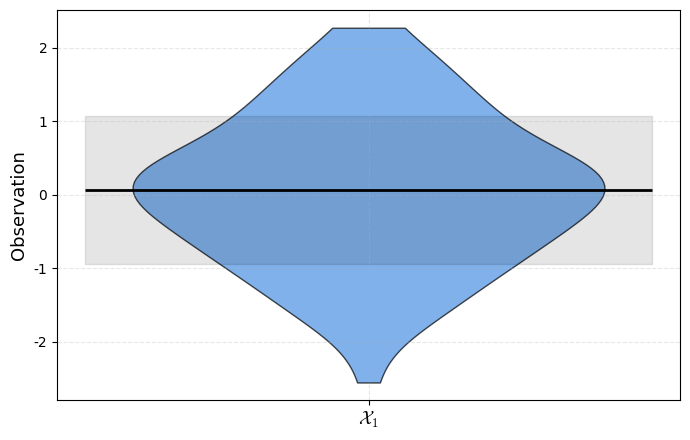
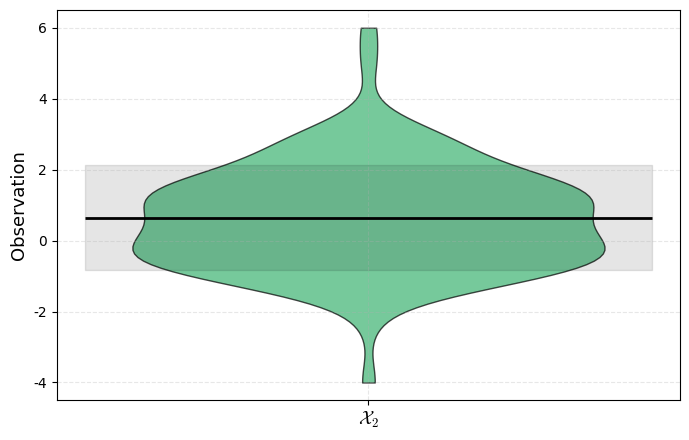
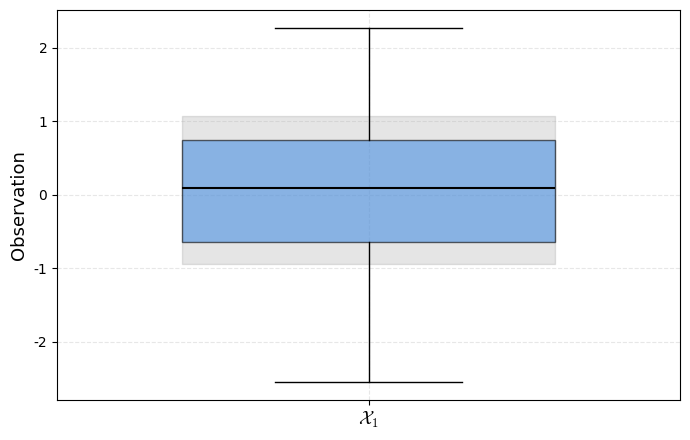
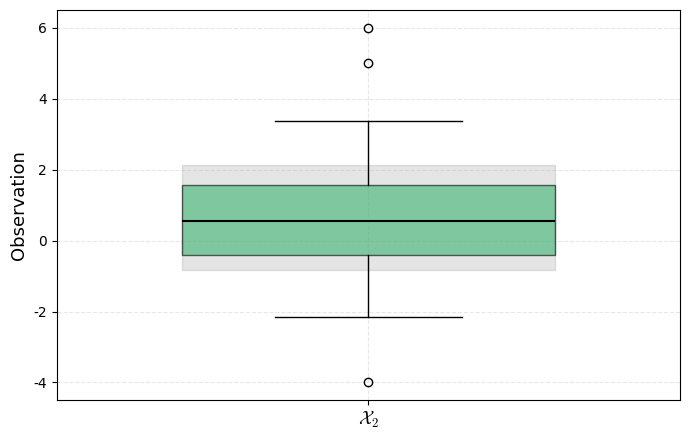
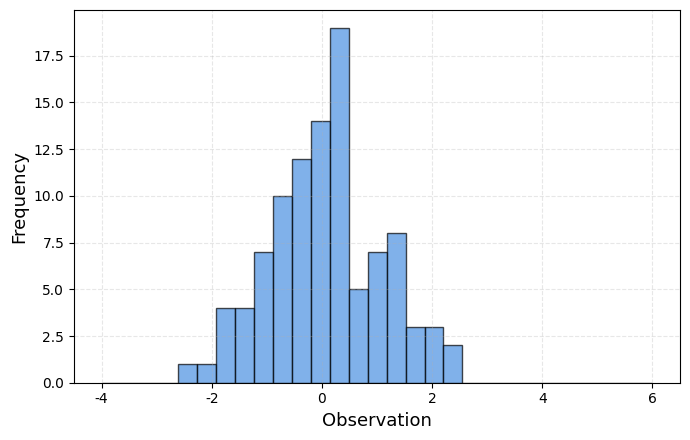
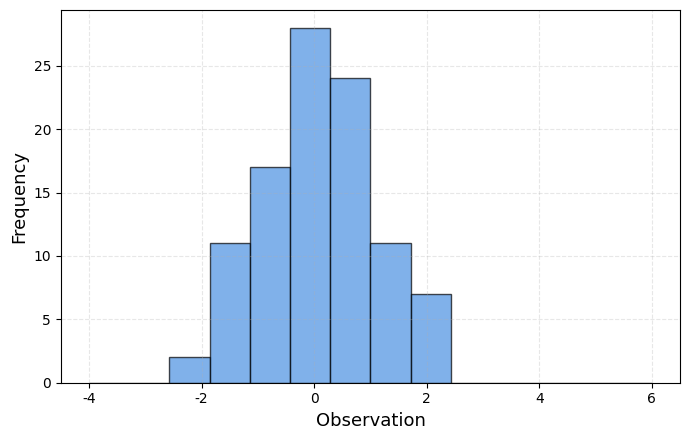
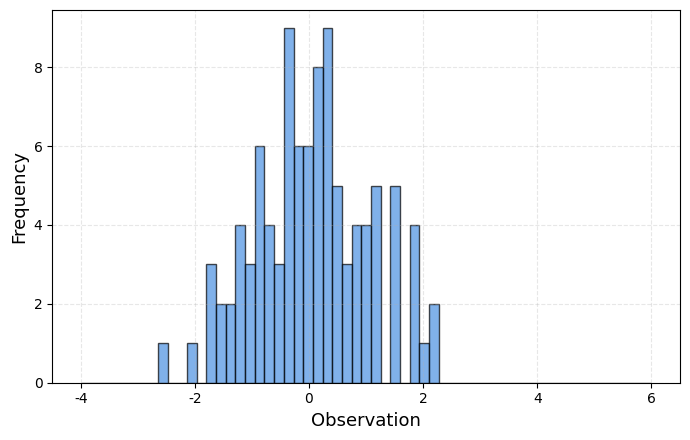
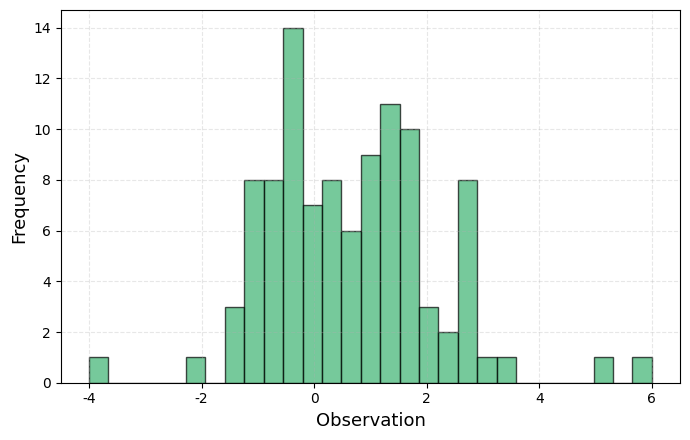
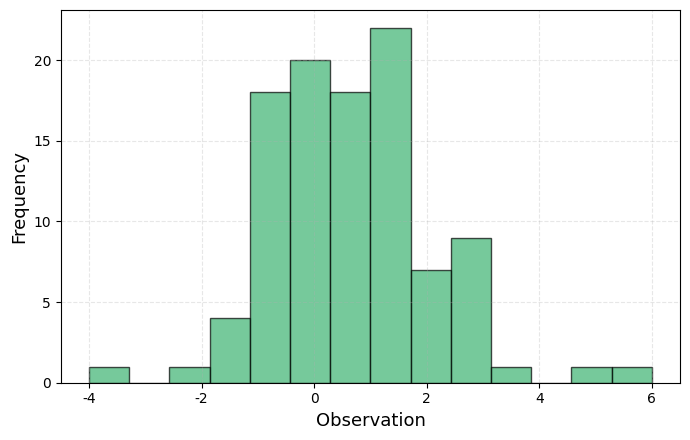
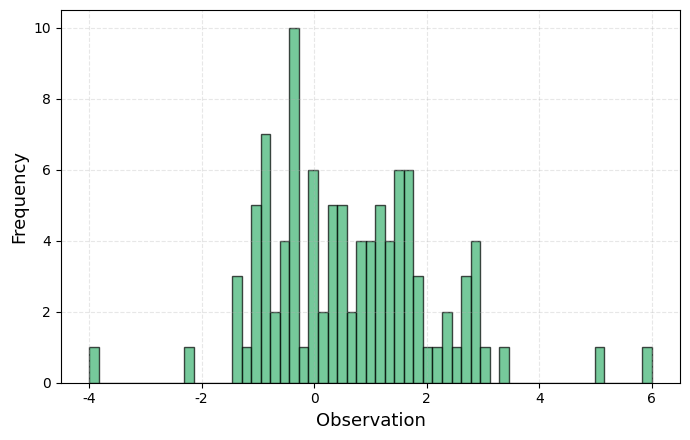

Reproduce these figures in Python, in order.
# Import libraries
import numpy as np
import matplotlib.pyplot as plt



# --- Plot styling ---
plt.rcParams.update({
    "font.family": "serif",
    "font.serif": ["Times New Roman", "Palatino", "Computer Modern Roman"],
    "mathtext.fontset": "cm",
    "axes.facecolor": "none",
    "figure.facecolor": "white",
})

# --- Generate datasets ---
np.random.seed(0)
# Original normal sample
data_1 = np.random.normal(loc=0, scale=1, size=100)
mean_1 = np.mean(data_1)
std_1 = np.std(data_1)

# Skewed sample with outliers
data_2 = np.random.normal(loc=0.5, scale=1.2, size=100)
data_2 = np.append(data_2, [5, 6, -4])  # add outliers
mean_2 = np.mean(data_2)
std_2 = np.std(data_2)

# --- Color palette ---
light_blue = "#4a90e2"
highlight_color = "#d62728"
x_label_1 = r"$\mathcal{X}_1$"
x_label_2 = r"$\mathcal{X}_2$"

# Bin edges for smaller and larger bins
bins_large = np.linspace(-4, 6, 15)   # fewer, larger bins
bins_small = np.linspace(-4, 6, 60)   # more, smaller bins



# =========================
# 1. Violin Plots
# =========================



# Plot 1
fig, ax = plt.subplots(figsize=(7, 4.5))
parts = ax.violinplot([data_1], positions=[1], showmeans=False,
                      showextrema=False, showmedians=False)
for pc in parts['bodies']:
    pc.set_facecolor(light_blue)
    pc.set_edgecolor('black')
    pc.set_alpha(0.7)
    pc.set_linewidth(1)
ax.fill_betweenx([mean_1 - std_1, mean_1 + std_1], 0.7, 1.3,
                 color='black', alpha=0.1)
ax.hlines(mean_1, 0.7, 1.3, color='black', linestyle='-', linewidth=2, zorder=3)
ax.set_xticks([1])
ax.set_xticklabels([x_label_1], fontsize=13)
ax.set_ylabel("Observation", fontsize=13)
ax.grid(True, linestyle='--', alpha=0.3)
plt.tight_layout()
fig.savefig("violin_1.png", dpi=300, bbox_inches='tight')
fig.savefig("violin_1.pdf", bbox_inches='tight')
plt.show()
plt.close()



# Plot 2 (skewed)
fig, ax = plt.subplots(figsize=(7, 4.5))
parts = ax.violinplot([data_2], positions=[1], showmeans=False,
                      showextrema=False, showmedians=False)
for pc in parts['bodies']:
    pc.set_facecolor("mediumseagreen")
    pc.set_edgecolor('black')
    pc.set_alpha(0.7)
    pc.set_linewidth(1)
ax.fill_betweenx([mean_2 - std_2, mean_2 + std_2], 0.7, 1.3,
                 color='black', alpha=0.1)
ax.hlines(mean_2, 0.7, 1.3, color='black', linestyle='-', linewidth=2, zorder=3)
ax.set_xticks([1])
ax.set_xticklabels([x_label_2], fontsize=13)
ax.set_ylabel("Observation", fontsize=13)
ax.grid(True, linestyle='--', alpha=0.3)
plt.tight_layout()
fig.savefig("violin_2.png", dpi=300, bbox_inches='tight')
fig.savefig("violin_2.pdf", bbox_inches='tight')
plt.show()
plt.close()



# =========================
# 2. Box Plots
# =========================



# Plot 1
fig, ax = plt.subplots(figsize=(7, 4.5))
bp = ax.boxplot([data_1], patch_artist=True, positions=[1], widths=0.6,
                medianprops=dict(color='black', linewidth=1.5))
for box in bp['boxes']:
    box.set(facecolor=light_blue, edgecolor='black', linewidth=1, alpha=0.6)
ax.fill_betweenx([mean_1 - std_1, mean_1 + std_1], 0.7, 1.3,
                 color='black', alpha=0.1)
ax.set_xticks([1])
ax.set_xticklabels([x_label_1], fontsize=13)
ax.set_ylabel("Observation", fontsize=13)
ax.grid(True, linestyle='--', alpha=0.3)
plt.tight_layout()
fig.savefig("box_1.png", dpi=300, bbox_inches='tight')
fig.savefig("box_1.pdf", bbox_inches='tight')
plt.show()
plt.close()



# Plot 2 (skewed)
fig, ax = plt.subplots(figsize=(7, 4.5))
bp = ax.boxplot([data_2], patch_artist=True, positions=[1], widths=0.6,
                medianprops=dict(color='black', linewidth=1.5))
for box in bp['boxes']:
    box.set(facecolor="mediumseagreen", edgecolor='black', linewidth=1, alpha=0.6)
ax.fill_betweenx([mean_2 - std_2, mean_2 + std_2], 0.7, 1.3,
                 color='black', alpha=0.1)
ax.set_xticks([1])
ax.set_xticklabels([x_label_2], fontsize=13)
ax.set_ylabel("Observation", fontsize=13)
ax.grid(True, linestyle='--', alpha=0.3)
plt.tight_layout()
fig.savefig("box_2.png", dpi=300, bbox_inches='tight')
fig.savefig("box_2.pdf", bbox_inches='tight')
plt.show()
plt.close()



# =========================
# 3. Histograms
# =========================



# Plot 1 (symmetric)
fig, ax = plt.subplots(figsize=(7, 4.5))
bins = np.linspace(-4, 6, 30)
ax.hist(data_1, bins=bins, alpha=0.7, color=light_blue, edgecolor='black')
ax.set_xlabel("Observation", fontsize=13)
ax.set_ylabel("Frequency", fontsize=13)
ax.grid(True, linestyle='--', alpha=0.3)
plt.tight_layout()
fig.savefig("histogram_1.png", dpi=300, bbox_inches='tight')
fig.savefig("histogram_1.pdf", bbox_inches='tight')
plt.show()
plt.close()



# Plot 1 (symmetric) - large bins
fig, ax = plt.subplots(figsize=(7, 4.5))
ax.hist(data_1, bins=bins_large, alpha=0.7, color=light_blue, edgecolor='black')
ax.set_xlabel("Observation", fontsize=13)
ax.set_ylabel("Frequency", fontsize=13)
ax.grid(True, linestyle='--', alpha=0.3)
plt.tight_layout()
fig.savefig("histogram1_bins_large.png", dpi=300, bbox_inches='tight')
fig.savefig("histogram1_bins_large.pdf", bbox_inches='tight')
plt.show()
plt.close()



# Plot 1 (symmetric) - small bins
fig, ax = plt.subplots(figsize=(7, 4.5))
ax.hist(data_1, bins=bins_small, alpha=0.7, color=light_blue, edgecolor='black')
ax.set_xlabel("Observation", fontsize=13)
ax.set_ylabel("Frequency", fontsize=13)
ax.grid(True, linestyle='--', alpha=0.3)
plt.tight_layout()
fig.savefig("histogram1_bins_small.png", dpi=300, bbox_inches='tight')
fig.savefig("histogram1_bins_small.pdf", bbox_inches='tight')
plt.show()
plt.close()



# Plot 2 (skewed)
fig, ax = plt.subplots(figsize=(7, 4.5))
ax.hist(data_2, bins=bins, alpha=0.7, color="mediumseagreen", edgecolor='black')
ax.set_xlabel("Observation", fontsize=13)
ax.set_ylabel("Frequency", fontsize=13)
ax.grid(True, linestyle='--', alpha=0.3)
plt.tight_layout()
fig.savefig("histogram_2.png", dpi=300, bbox_inches='tight')
fig.savefig("histogram_2.pdf", bbox_inches='tight')
plt.show()
plt.close()



# Plot 2 (skewed) - large bins
fig, ax = plt.subplots(figsize=(7, 4.5))
ax.hist(data_2, bins=bins_large, alpha=0.7, color="mediumseagreen", edgecolor='black')
ax.set_xlabel("Observation", fontsize=13)
ax.set_ylabel("Frequency", fontsize=13)
ax.grid(True, linestyle='--', alpha=0.3)
plt.tight_layout()
fig.savefig("histogram2_bins_large.png", dpi=300, bbox_inches='tight')
fig.savefig("histogram2_bins_large.pdf", bbox_inches='tight')
plt.show()
plt.close()



# Plot 2 (skewed) - small bins
fig, ax = plt.subplots(figsize=(7, 4.5))
ax.hist(data_2, bins=bins_small, alpha=0.7, color="mediumseagreen", edgecolor='black')
ax.set_xlabel("Observation", fontsize=13)
ax.set_ylabel("Frequency", fontsize=13)
ax.grid(True, linestyle='--', alpha=0.3)
plt.tight_layout()
fig.savefig("histogram2_bins_small.png", dpi=300, bbox_inches='tight')
fig.savefig("histogram2_bins_small.pdf", bbox_inches='tight')
plt.show()
plt.close()
